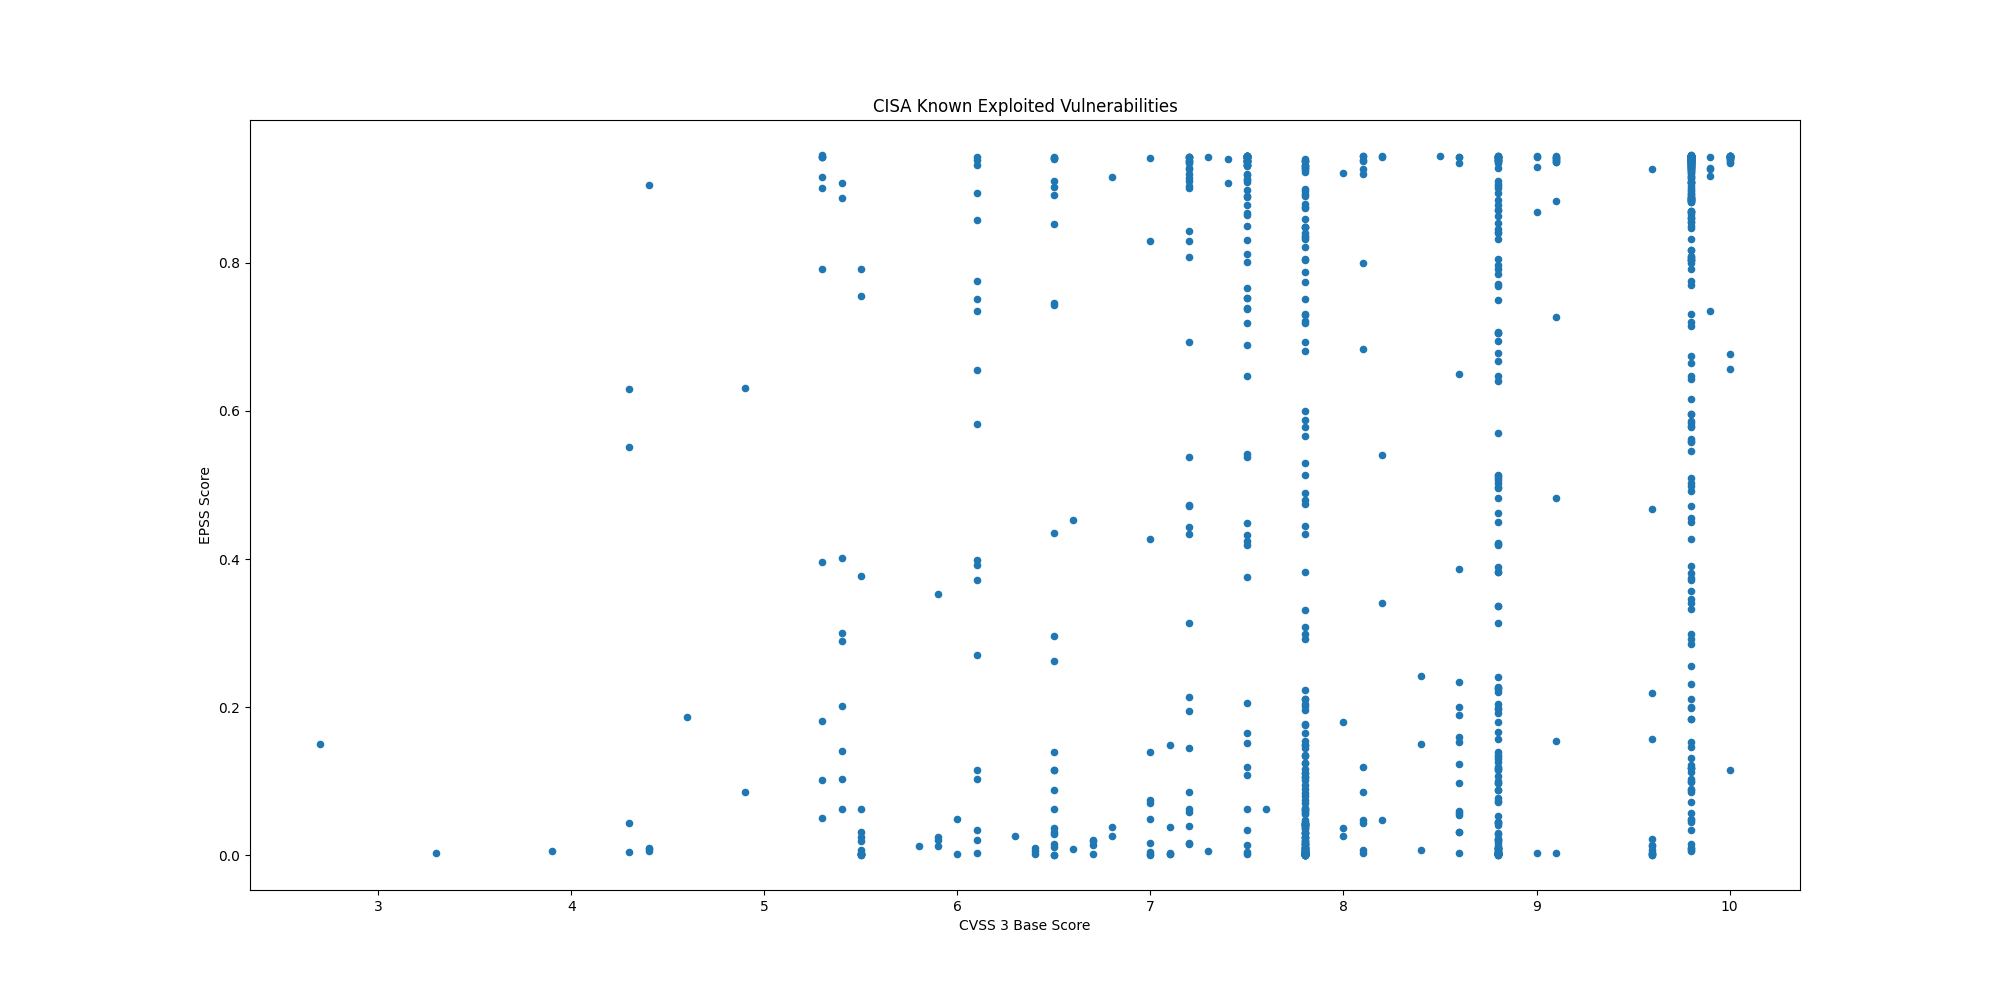

Values plotted in this chart, from the file beside it:
CVE, CVSS3, EPSS, EPSS Percentile, Description, Date
CVE-2025-5419, , 0.06226, 0.9038, Google Chromium V8 contains an out-of-bo…, 2025-06-05
CVE-2025-21479, 8.6, 0.03148, 0.8625, Multiple Qualcomm chipsets contain an in…, 2025-06-03
CVE-2025-21480, 8.6, 0.03148, 0.8625, Multiple Qualcomm chipsets contain an in…, 2025-06-03
CVE-2025-27038, 7.5, 0.03447, 0.8693, Multiple Qualcomm chipsets contain a use…, 2025-06-03
CVE-2021-32030, 9.8, 0.9417, 0.999, ASUS Lyra Mini and ASUS GT-AC2900 device…, 2025-06-02
CVE-2025-3935, 7.2, 0.1947, 0.9506, ConnectWise ScreenConnect contains an im…, 2025-06-02
CVE-2025-35939, 5.3, 0.3961, 0.9711, Craft CMS contains an external control o…, 2025-06-02
CVE-2024-56145, 9.8, 0.9375, 0.9984, Craft CMS contains a code injection vuln…, 2025-06-02
CVE-2023-39780, 8.8, 0.5122, 0.9771, ASUS RT-AX55 devices contain a OS comman…, 2025-06-02
CVE-2025-4632, 9.8, 0.5786, 0.9802, Samsung MagicINFO 9 Server contains a pa…, 2025-05-22
CVE-2023-38950, 7.5, 0.8674, 0.9937, ZKTeco BioTime contains a path traversal…, 2025-05-19
CVE-2024-27443, 6.1, 0.2705, 0.9608, Zimbra Collaboration contains a cross-si…, 2025-05-19
CVE-2025-27920, , 0.6372, 0.9828, Srimax Output Messenger contains a direc…, 2025-05-19
CVE-2024-11182, 6.1, 0.3983, 0.9713, MDaemon Email Server contains a cross-si…, 2025-05-19
CVE-2025-4428, 8.8, 0.3895, 0.9707, Ivanti Endpoint Manager Mobile (EPMM) co…, 2025-05-19
CVE-2025-4427, 7.5, 0.8011, 0.9905, Ivanti Endpoint Manager Mobile (EPMM) co…, 2025-05-19
CVE-2025-42999, , 0.1471, 0.9412, SAP NetWeaver Visual Composer Metadata U…, 2025-05-15
CVE-2024-12987, 9.8, 0.7751, 0.9891, DrayTek Vigor2960, Vigor300B, and Vigor3…, 2025-05-15
CVE-2025-32756, 9.8, 0.08833, 0.9206, Fortinet FortiFone, FortiVoice, FortiNDR…, 2025-05-14
CVE-2025-32709, 7.8, 0.04278, 0.8826, Microsoft Windows Ancillary Function Dri…, 2025-05-13
CVE-2025-30397, , 0.3091, 0.9647, Microsoft Windows Scripting Engine conta…, 2025-05-13
CVE-2025-32706, 7.8, 0.1051, 0.9283, Microsoft Windows Common Log File System…, 2025-05-13
CVE-2025-32701, 7.8, 0.04239, 0.8821, Microsoft Windows Common Log File System…, 2025-05-13
CVE-2025-30400, 7.8, 0.04239, 0.8821, Microsoft Windows DWM Core Library conta…, 2025-05-13
CVE-2025-47729, 4.9, 0.08548, 0.9191, TeleMessage TM SGNL contains a hidden fu…, 2025-05-12
CVE-2024-11120, 9.8, 0.5455, 0.9786, Multiple GeoVision devices contain an OS…, 2025-05-07
CVE-2024-6047, , 0.754, 0.9881, Multiple GeoVision devices contain an OS…, 2025-05-07
CVE-2025-27363, 8.1, 0.6842, 0.9849, FreeType contains an out-of-bounds write…, 2025-05-06
CVE-2025-3248, 9.8, 0.9251, 0.9972, Langflow contains a missing authenticati…, 2025-05-05
CVE-2025-34028, 10.0, 0.6765, 0.9846, Commvault Command Center contains a path…, 2025-05-02
CVE-2024-58136, 9.8, 0.2858, 0.9625, Yii Framework contains an improper prote…, 2025-05-02
CVE-2024-38475, , 0.924, 0.9971, Apache HTTP Server contains an improper …, 2025-05-01
CVE-2023-44221, 7.2, 0.4343, 0.9734, SonicWall SMA100 appliances contain an O…, 2025-05-01
CVE-2025-31324, 9.8, 0.81, 0.9909, SAP NetWeaver Visual Composer Metadata U…, 2025-04-29
CVE-2025-1976, 6.7, 0.02054, 0.8297, Broadcom Brocade Fabric OS contains a co…, 2025-04-28
CVE-2025-42599, 9.8, 0.1311, 0.9372, Qualitia Active! Mail contains a stack-b…, 2025-04-28
CVE-2025-3928, 8.8, 0.1165, 0.9327, Commvault Web Server contains an unspeci…, 2025-04-28
CVE-2025-24054, 5.4, 0.2894, 0.9629, Microsoft Windows NTLM contains an exter…, 2025-04-17
CVE-2025-31201, , 0.00259, 0.4919, Apple iOS, iPadOS, macOS, and other Appl…, 2025-04-17
CVE-2025-31200, , 0.00233, 0.4615, Apple iOS, iPadOS, macOS, and other Appl…, 2025-04-17
CVE-2021-20035, 6.5, 0.1393, 0.9394, SonicWall SMA100 appliances contain an O…, 2025-04-16
CVE-2024-53150, 7.1, 0.00189, 0.4137, Linux Kernel contains an out-of-bounds r…, 2025-04-09
CVE-2024-53197, , 0.00183, 0.4072, Linux Kernel contains an out-of-bounds a…, 2025-04-09
CVE-2025-29824, 7.8, 0.02396, 0.8424, Microsoft Windows Common Log File System…, 2025-04-08
CVE-2025-30406, 9.8, 0.8502, 0.9929, Gladinet CentreStack and Triofox contain…, 2025-04-08
CVE-2025-31161, 9.8, 0.8174, 0.9913, CrushFTP contains an authentication bypa…, 2025-04-07
CVE-2025-22457, 9.8, 0.3461, 0.9678, Ivanti Connect Secure, Policy Secure, an…, 2025-04-04
CVE-2025-24813, 9.8, 0.9371, 0.9984, Apache Tomcat contains a path equivalenc…, 2025-04-01
CVE-2024-20439, 9.8, 0.8888, 0.9948, Cisco Smart Licensing Utility contains a…, 2025-03-31
CVE-2025-2783, , 0.07733, 0.9145, Google Chromium Mojo on Windows contains…, 2025-03-27
CVE-2019-9875, 8.8, 0.1189, 0.9334, Sitecore CMS and Experience Platform (XP…, 2025-03-26
CVE-2019-9874, 9.8, 0.1839, 0.9487, Sitecore CMS and Experience Platform (XP…, 2025-03-26
CVE-2025-30154, 8.6, 0.3864, 0.9705, reviewdog action-setup GitHub Action con…, 2025-03-24
CVE-2024-48248, 8.6, 0.9353, 0.9982, NAKIVO Backup and Replication contains a…, 2025-03-19
CVE-2025-1316, 9.8, 0.8034, 0.9906, Edimax IC-7100 IP camera contains an OS …, 2025-03-19
CVE-2025-30066, 8.6, 0.65, 0.9834, tj-actions/changed-files GitHub Action c…, 2025-03-18
CVE-2025-24472, 9.8, 0.09968, 0.9261, Fortinet FortiOS and FortiProxy contain …, 2025-03-18
CVE-2025-21590, 4.4, 0.00963, 0.7543, Juniper Junos OS contains an improper is…, 2025-03-13
CVE-2025-24201, 8.8, 0.00089, 0.266, Apple iOS, iPadOS, macOS, and other Appl…, 2025-03-13
CVE-2025-24993, 7.8, 0.02363, 0.8413, Microsoft Windows New Technology File Sy…, 2025-03-11
... 986 more rows
